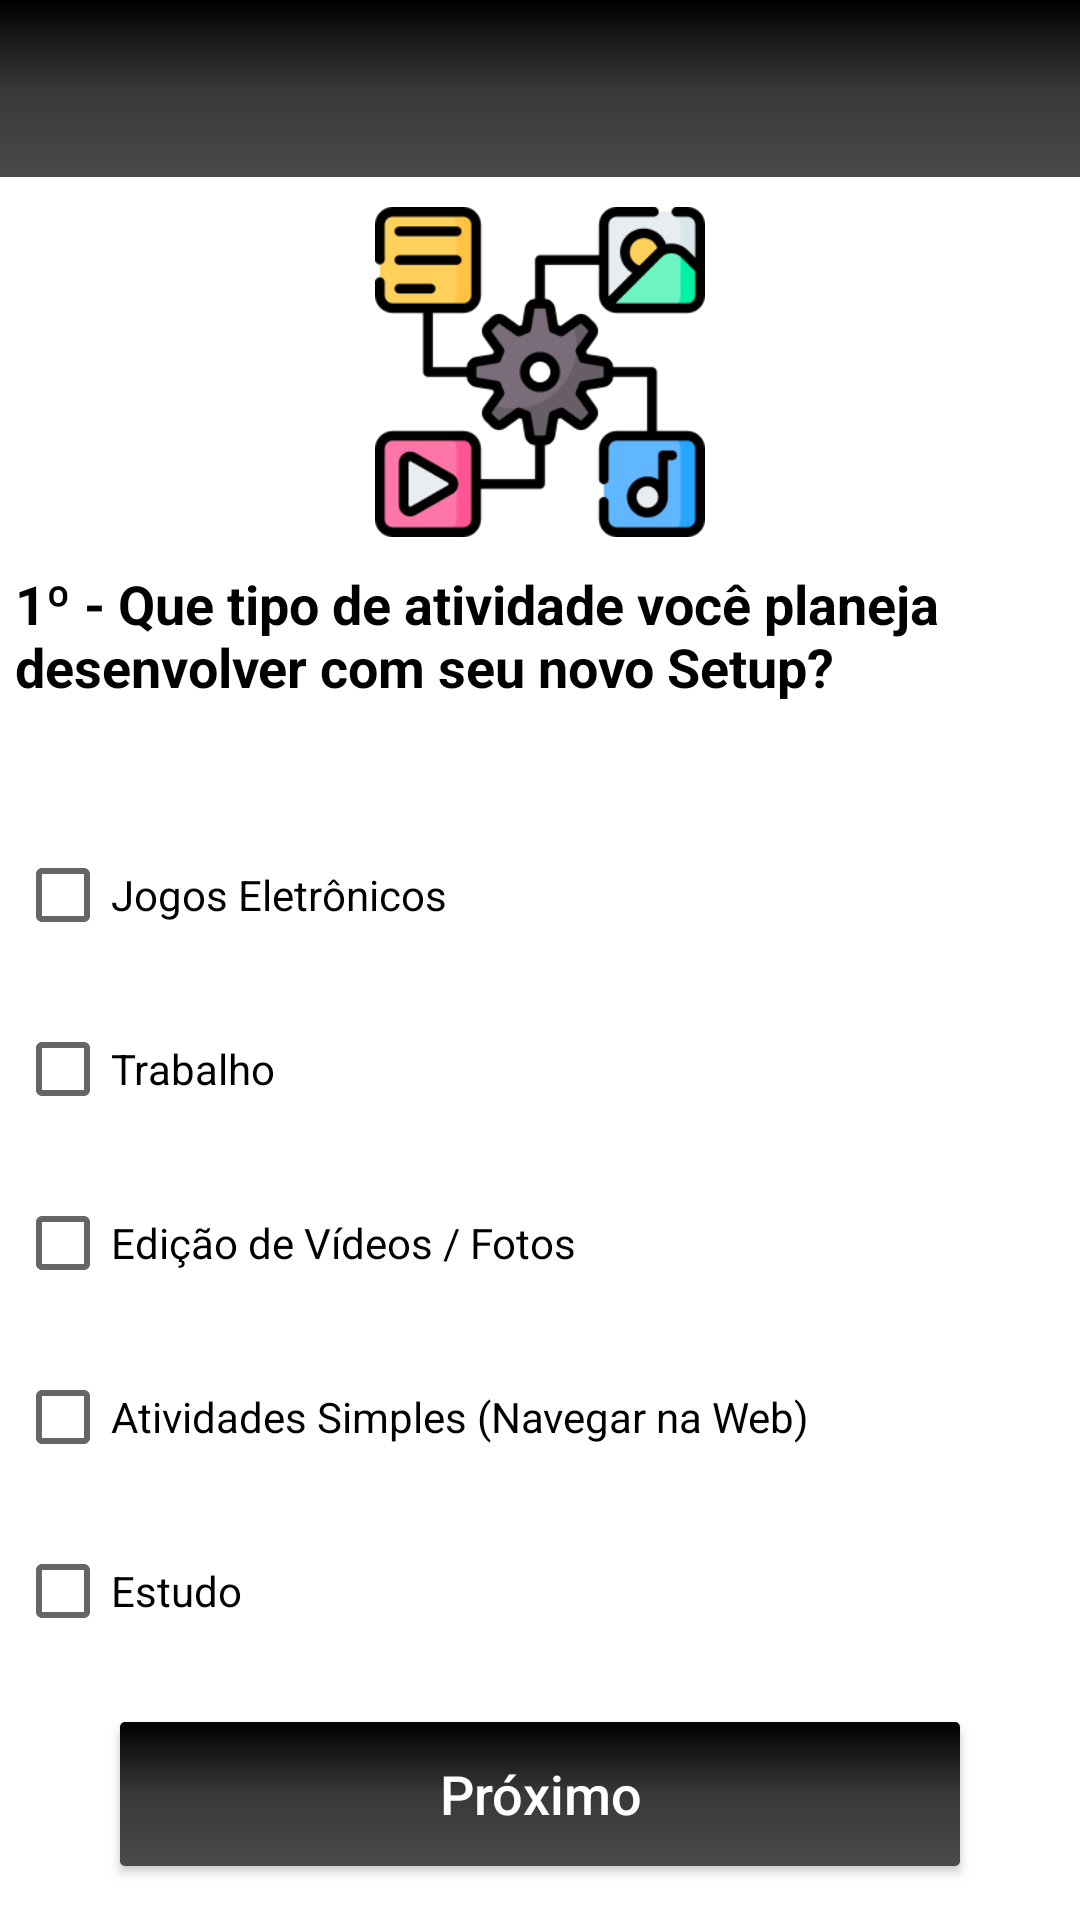

Produce the Android XML layout that renders to this screen, including the resource entries it uses.
<!-- AndroidManifest.xml: application theme Theme.CFP -->
<!-- res/layout/activity_gastos.xml -->
<?xml version="1.0" encoding="utf-8"?>
<androidx.constraintlayout.widget.ConstraintLayout xmlns:android="http://schemas.android.com/apk/res/android"
    xmlns:app="http://schemas.android.com/apk/res-auto"
    xmlns:tools="http://schemas.android.com/tools"
    android:layout_width="match_parent"
    android:layout_height="match_parent"
    tools:context=".Gastos_Activity"
    android:background="@color/white">

    <ImageView
        android:id="@+id/imageView2"
        android:layout_width="0dp"
        android:layout_height="59dp"
        android:background="@drawable/background_2"
        app:layout_constraintEnd_toEndOf="parent"
        app:layout_constraintStart_toStartOf="parent"
        app:layout_constraintTop_toTopOf="parent" />

    <View
        android:id="@+id/containerCompoments_2"
        android:layout_width="350dp"
        android:layout_height="613dp"
        app:layout_constraintEnd_toEndOf="parent"
        app:layout_constraintStart_toStartOf="parent"
        app:layout_constraintTop_toBottomOf="@id/imageView2" />

    <ImageView
        android:id="@+id/image1"
        android:layout_width="110dp"
        android:layout_height="110dp"
        android:layout_marginTop="10dp"
        android:background="@drawable/ativos"
        app:layout_constraintTop_toTopOf="@id/containerCompoments_2"
        app:layout_constraintStart_toStartOf="@id/containerCompoments_2"
        app:layout_constraintEnd_toEndOf="@id/containerCompoments_2"/>


    <TextView
        android:id="@+id/question_1"
        android:layout_width="350dp"
        android:layout_height="wrap_content"
        android:layout_marginTop="130dp"
        android:textColor="@color/black"
        android:textStyle="bold"
        android:textSize="18sp"
        android:text="@string/question_1"
        android:visibility="visible"
        app:layout_constraintTop_toTopOf="@id/containerCompoments_2"
        app:layout_constraintStart_toStartOf="@id/containerCompoments_2"/>

    <TextView
        android:id="@+id/txt_load"
        android:layout_width="wrap_content"
        android:layout_height="wrap_content"
        android:textColor="@color/black"
        android:textSize="20sp"
        android:gravity="center"
        android:textStyle="italic"
        android:visibility="gone"
        android:text="Aguarde, estamos montando o melhor setup para você..."
        app:layout_constraintEnd_toEndOf="@id/containerCompoments_2"
        app:layout_constraintStart_toStartOf="@id/containerCompoments_2"
        app:layout_constraintTop_toBottomOf="@id/progressbar"/>


    <LinearLayout
        android:id="@+id/questionario_1"
        android:layout_width="350dp"
        android:layout_height="wrap_content"
        android:visibility="visible"
        app:layout_constraintStart_toStartOf="@id/containerCompoments_2"
        app:layout_constraintTop_toBottomOf="@id/question_1"
        android:orientation="vertical">

        <CheckBox
            android:id="@+id/jogos"
            android:layout_width="wrap_content"
            android:layout_height="wrap_content"
            android:layout_marginTop="40dp"
            android:checked="false"
            android:text="Jogos Eletrônicos"/>

        <CheckBox
            android:id="@+id/trabalho"
            android:layout_width="wrap_content"
            android:layout_height="wrap_content"
            android:checked="false"
            android:layout_marginTop="10dp"
            android:text="Trabalho"/>

        <CheckBox
            android:id="@+id/edicao"
            android:layout_width="wrap_content"
            android:layout_height="wrap_content"
            android:checked="false"
            android:layout_marginTop="10dp"
            android:text="Edição de Vídeos / Fotos"/>

        <CheckBox
            android:id="@+id/web"
            android:layout_width="wrap_content"
            android:layout_height="wrap_content"
            android:checked="false"
            android:layout_marginTop="10dp"
            android:text="Atividades Simples (Navegar na Web)"/>

        <CheckBox
            android:id="@+id/estudo"
            android:layout_width="wrap_content"
            android:layout_height="wrap_content"
            android:checked="false"
            android:layout_marginTop="10dp"
            android:text="Estudo"/>


    </LinearLayout>

    <LinearLayout
        android:id="@+id/questionario_2"
        android:layout_width="350dp"
        android:layout_height="wrap_content"
        android:visibility="gone"
        app:layout_constraintStart_toStartOf="@id/containerCompoments_2"
        app:layout_constraintTop_toBottomOf="@id/question_1"
        android:orientation="vertical">

        <CheckBox
            android:id="@+id/valor_1"
            android:layout_width="wrap_content"
            android:layout_height="wrap_content"
            android:checked="false"
            android:layout_marginTop="40dp"
            android:text="Entre R$1.500 à R$2.000"/>

        <CheckBox
            android:id="@+id/valor_2"
            android:layout_width="wrap_content"
            android:layout_height="wrap_content"
            android:checked="false"
            android:layout_marginTop="10dp"
            android:text="Entre R$2.000 à R$2.500"/>

        <CheckBox
            android:id="@+id/valor_3"
            android:layout_width="wrap_content"
            android:layout_height="wrap_content"
            android:checked="false"
            android:layout_marginTop="10dp"
            android:text="Entre R$ 2.500 à R$ 3.000"/>

        <CheckBox
            android:id="@+id/valor_4"
            android:layout_width="wrap_content"
            android:layout_height="wrap_content"
            android:checked="false"
            android:layout_marginTop="10dp"
            android:text="Acima de R$ 3.000"/>

    </LinearLayout>

    <LinearLayout
        android:id="@+id/questionario_3"
        android:layout_width="350dp"
        android:layout_height="wrap_content"
        android:visibility="gone"
        app:layout_constraintStart_toStartOf="@id/containerCompoments_2"
        app:layout_constraintTop_toBottomOf="@id/question_1"
        android:orientation="vertical">

        <CheckBox
            android:id="@+id/sim"
            android:layout_width="wrap_content"
            android:layout_height="wrap_content"
            android:checked="false"
            android:layout_marginTop="40dp"
            android:text="Sim"/>

        <CheckBox
            android:id="@+id/nao"
            android:layout_width="wrap_content"
            android:layout_height="wrap_content"
            android:checked="false"
            android:layout_marginTop="40dp"
            android:text="Não"/>

    </LinearLayout>

    <androidx.appcompat.widget.AppCompatButton
        android:id="@+id/bt_avancar"
        style="@style/Button"
        android:text="Próximo"
        android:layout_marginBottom="50dp"
        app:layout_constraintStart_toStartOf="@id/containerCompoments_2"
        app:layout_constraintEnd_toEndOf="@id/containerCompoments_2"
        app:layout_constraintBottom_toBottomOf="@id/containerCompoments_2" />

    <androidx.appcompat.widget.AppCompatButton
        android:id="@+id/bt_avancar_2"
        style="@style/Button"
        android:text="Próximo"
        android:layout_marginBottom="50dp"
        android:visibility="gone"
        app:layout_constraintStart_toStartOf="@id/containerCompoments_2"
        app:layout_constraintEnd_toEndOf="@id/containerCompoments_2"
        app:layout_constraintBottom_toBottomOf="@id/containerCompoments_2" />

    <androidx.appcompat.widget.AppCompatButton
        android:id="@+id/bt_avancar_3"
        style="@style/Button"
        android:text="Próximo"
        android:layout_marginBottom="50dp"
        android:visibility="gone"
        app:layout_constraintStart_toStartOf="@id/containerCompoments_2"
        app:layout_constraintEnd_toEndOf="@id/containerCompoments_2"
        app:layout_constraintBottom_toBottomOf="@id/containerCompoments_2" />

    <ProgressBar
        android:id="@+id/progressbar"
        android:layout_width="wrap_content"
        android:layout_height="wrap_content"
        android:layout_marginTop="24dp"
        android:indeterminateTint="@color/black"
        app:layout_constraintEnd_toEndOf="@id/containerCompoments_2"
        app:layout_constraintStart_toStartOf="@id/containerCompoments_2"
        app:layout_constraintBottom_toBottomOf="@id/containerCompoments_2"
        android:layout_marginBottom="280dp"
        android:visibility="gone"/>

    <ImageView
        android:id="@+id/back"
        android:layout_width="43dp"
        android:layout_height="43dp"
        android:layout_marginStart="5dp"
        android:layout_marginTop="15dp"
        android:background="@drawable/back"
        android:elevation="2dp"
        app:layout_constraintStart_toStartOf="parent"
        app:layout_constraintTop_toBottomOf="@id/imageView2" />

</androidx.constraintlayout.widget.ConstraintLayout>
<!-- resources referenced by this layout -->
<resources>
  <color name="black">#FF000000</color>
  <color name="white">#FFFFFFFF</color>
  <!-- drawable ativos: png bitmap (drawable, 15760 bytes) -->
  <!-- drawable background_2 (drawable) -->
  <?xml version="1.0" encoding="utf-8"?>
  <shape xmlns:android="http://schemas.android.com/apk/res/android">
  
      <gradient
          android:startColor="@color/black"
          android:centerColor="#383838"
          android:endColor="#4A4A4A"
          android:angle="270">
  
      </gradient>
  
  </shape>
  <string name="question_1">1º - Que tipo de atividade você planeja desenvolver com seu novo Setup?</string>
  <style name="Button">
          <item name="android:textColor">@color/white</item>
          <item name="android:textSize">18sp</item>
          <item name="android:textAllCaps">false</item>
          <item name="android:elevation">4dp</item>
          <item name="android:layout_width">match_parent</item>
          <item name="android:layout_height">wrap_content</item>
          <item name="android:layout_marginLeft">40dp</item>
          <item name="android:layout_marginRight">40dp</item>
          <item name="android:layout_marginTop">30dp</item>
          <item name="android:background">@drawable/button</item>
  
      </style>
  <style name="Theme.CFP" parent="Theme.MaterialComponents.DayNight.DarkActionBar">
          
          <item name="colorPrimary">@color/purple_500</item>
          <item name="colorPrimaryVariant">@color/blue_1</item>
          <item name="colorOnPrimary">@color/white</item>
          
          <item name="colorSecondary">@color/teal_200</item>
          <item name="colorSecondaryVariant">@color/teal_700</item>
          <item name="colorOnSecondary">@color/black</item>
          
          
      </style>
  <!-- drawable button (drawable) -->
  <?xml version="1.0" encoding="utf-8"?>
  <shape xmlns:android="http://schemas.android.com/apk/res/android">
  
      <corners android:radius="1.5dp" />
      <gradient
          android:startColor="@color/black"
          android:centerColor="#383838"
          android:endColor="#4A4A4A"
          android:angle="270"/>
  
  </shape>
  <color name="purple_500">#FF6200EE</color>
  <color name="blue_1">#FF005087</color>
  <color name="teal_200">#FF03DAC5</color>
  <color name="teal_700">#FF018786</color>
</resources>
